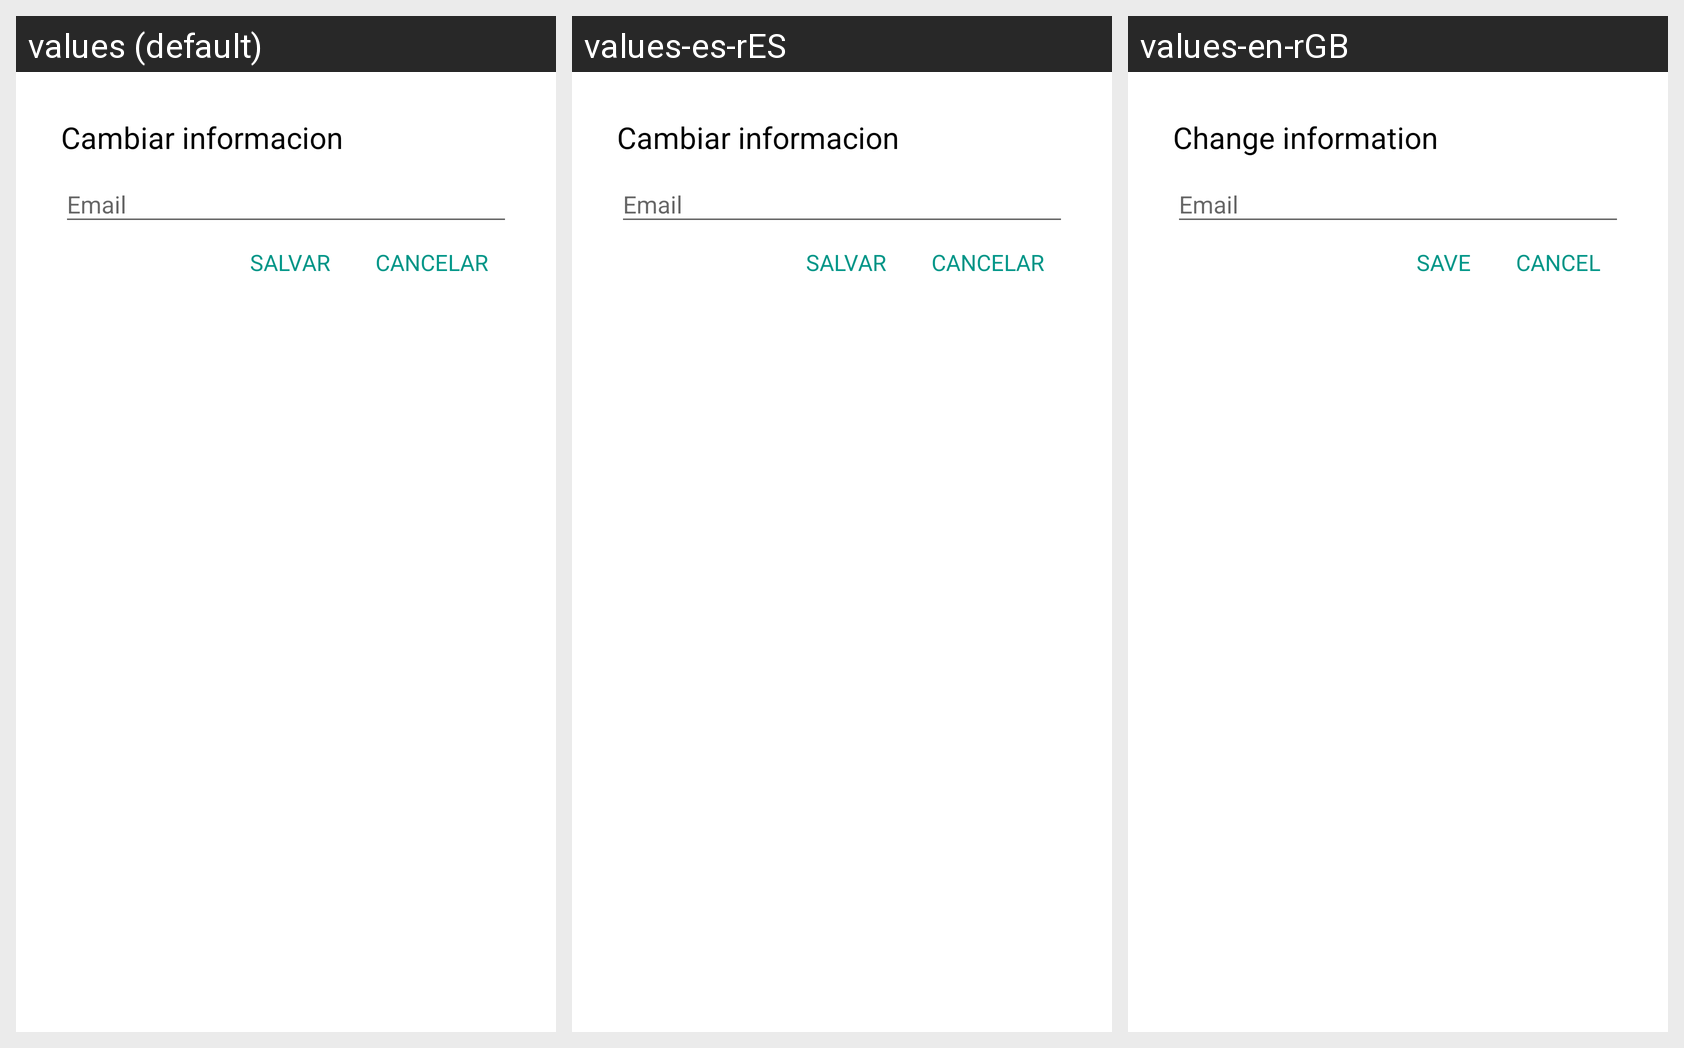

Here is an Android app screen in its default locale and in the app's own translations. Write out the translated-string differences for the strings that appear on this screen.
Android screen res/layout/dialog_layout_edit_mail.xml rendered under 3 locales, left to right: values (default), values-es-rES, values-en-rGB. Device: Nexus 5 (rendered at 1080×1920; each locale shown at half size, 540×960, under a caption strip naming it); theme AppTheme.
Strings drawn on this screen, with the default value and each locale's value (text and hints the layout hard-codes, and strings that could not be matched under every locale, appear in the picture but are not listed):

modification_d_information
  values: Cambiar informacion
  values-es-rES: Cambiar informacion
  values-en-rGB: Change information

enregistrer
  values: SALVAR
  values-es-rES: SALVAR
  values-en-rGB: SAVE

cancel
  values: CANCELAR
  values-es-rES: CANCELAR
  values-en-rGB: CANCEL
